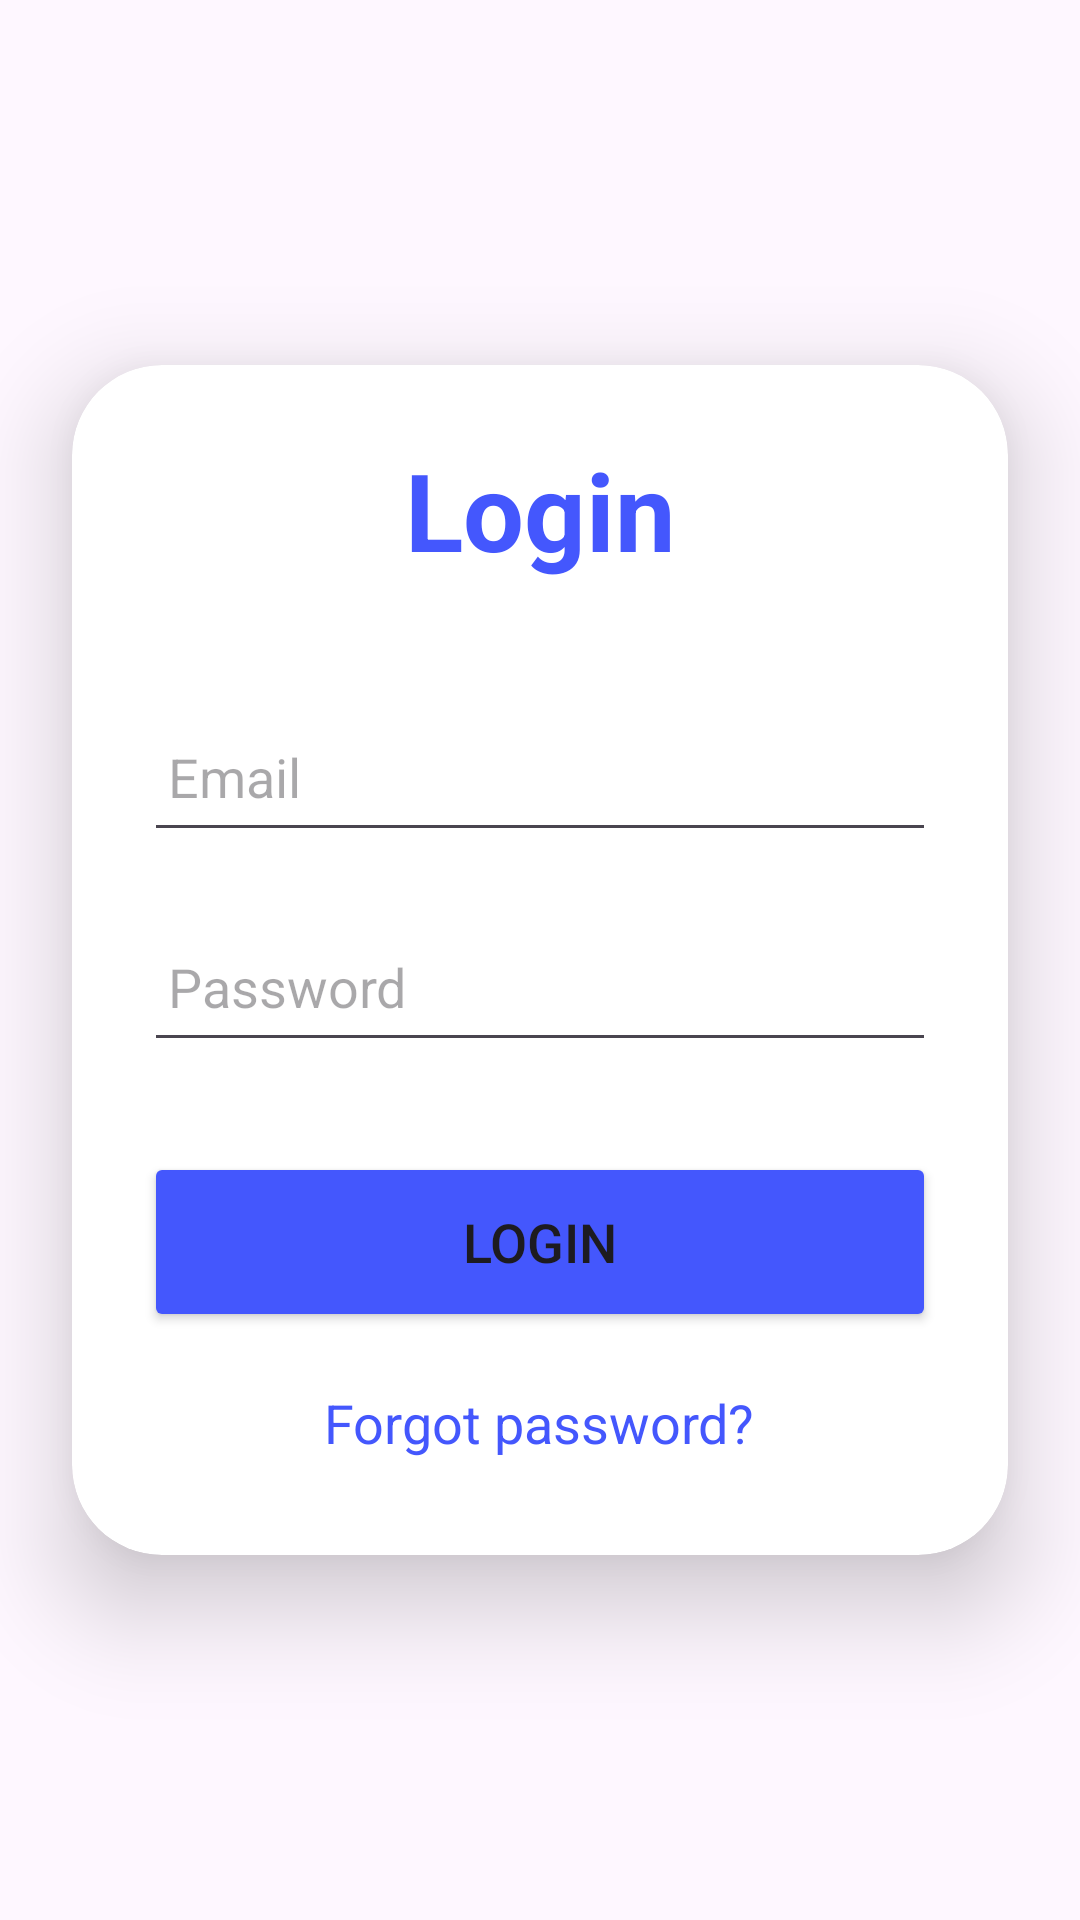

Layout XML and referenced resources for this Android screen:
<!-- AndroidManifest.xml: application theme Theme.MySafety -->
<!-- res/layout/activity_login.xml -->
<?xml version="1.0" encoding="utf-8"?>

<LinearLayout
    xmlns:android="http://schemas.android.com/apk/res/android"
    xmlns:app="http://schemas.android.com/apk/res-auto"
    xmlns:tools="http://schemas.android.com/tools"
    android:layout_width="match_parent"
    android:layout_height="match_parent"
    android:orientation="vertical"
    android:gravity="center"
    tools:context="com.ved.Vedu.LoginActivity">

    <androidx.cardview.widget.CardView
        android:layout_width="match_parent"
        android:layout_height="wrap_content"
        android:layout_margin="24dp"
        app:cardCornerRadius="30dp"
        app:cardElevation="20dp">

        <LinearLayout
            android:layout_width="match_parent"
            android:layout_height="wrap_content"
            android:layout_gravity="center_horizontal"
            android:orientation="vertical"
            android:padding="24dp">

            <TextView
                android:layout_width="match_parent"
                android:layout_height="wrap_content"
                android:text="@string/login"
                android:textAlignment="center"
                android:textColor="@color/lavender"
                android:textSize="36sp"
                android:textStyle="bold" />

            <EditText
                android:id="@+id/login_username"
                android:layout_width="match_parent"
                android:layout_height="50dp"
                android:layout_marginTop="40dp"
                android:autofillHints="Username"
                android:drawablePadding="8dp"
                android:hint="@string/email"
                android:inputType="text"
                android:padding="8dp"
                android:textColor="@color/material_dynamic_neutral50" />

            <EditText
                android:id="@+id/login_password"
                android:layout_width="match_parent"
                android:layout_height="50dp"
                android:layout_marginTop="20dp"
                android:drawablePadding="8dp"
                android:hint="@string/password"
                android:inputType="textPassword"
                android:padding="8dp"
                android:textColor="@color/material_dynamic_neutral_variant40"
                android:autofillHints="Password" />

            <Button
                android:id="@+id/login_button"
                android:layout_width="match_parent"
                android:layout_height="60dp"
                android:layout_marginTop="30dp"
                android:backgroundTint="@color/lavender"
                android:onClick="login"
                android:text="@string/login"
                android:textSize="18sp"
                app:cornerRadius="20dp" />

            <TextView
                android:id="@+id/signupRedirectText"
                android:layout_width="wrap_content"
                android:layout_height="wrap_content"
                android:layout_gravity="center"
                android:layout_marginTop="10dp"
                android:padding="8dp"
                android:text="Forgot password?"
                android:textColor="@color/lavender"
                android:textSize="18sp" />

        </LinearLayout>

    </androidx.cardview.widget.CardView>

</LinearLayout>
<!-- resources referenced by this layout -->
<resources>
  <color name="lavender">#4457FD</color>
  <string name="email">Email</string>
  <string name="login">Login</string>
  <string name="password">Password</string>
  <style name="Theme.MySafety" parent="Base.Theme.MySafety" />
  <style name="Base.Theme.MySafety" parent="Theme.Material3.DayNight.NoActionBar">
         <item name="colorPrimary">@color/black</item>
      </style>
  <color name="black">#FF000000</color>
</resources>
